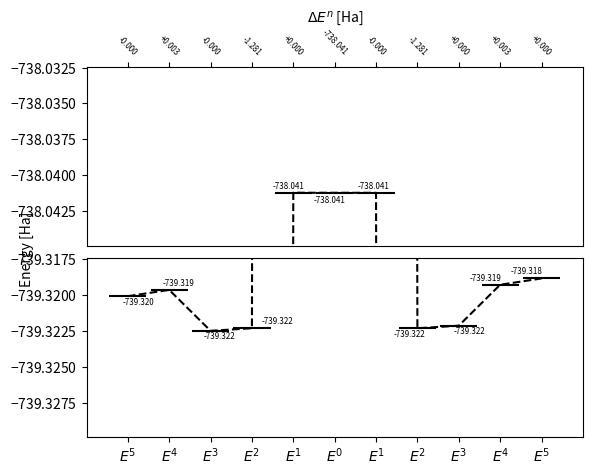

The script that saved this image: (Note: this script raises an exception after producing the figure.)
import matplotlib.pyplot as plt
import numpy as np

#-----------Plot energy levels of higher orders for paper-----------------------




#-----------------------------COT-----------------------------------------------
NNCNNCCC_actual = -739.3292463171272
CCNCCNNN_actual = -739.3284616392402

energies = [-739.3200703431687, -739.3196289410411, -739.32248609872, -739.3223047406021, -738.0412427380556, -738.0412452979488, -738.0412478578419, -739.3223098604061,-739.3221285029887, -739.3192713375028, -739.3188297713626]
text_pos = [(-4,-6),(-5,3),(-5,-6),(7,3),(-15,3),(-15,-7),(-13,3),(-17,-6),(-4,-6),(-22,3),(-22,3)]
N = len(energies)
delta_energies = []
for i in range(int((N-1)/2)):
    delta_energies.append(f'{energies[i]-energies[i+1]:+.3f}')
delta_energies.append(f'{energies[int((N-1)/2)]:.3f}')
for i in range(int((N-1)/2),N-1):
    delta_energies.append(f'{energies[i+1]-energies[i]:+.3f}')
orders = [r'$E^'+str(abs(i))+'$' for i in range(-int((N-1)*0.5),int((N+1)*0.5))]
fig, (ax1,ax2) = plt.subplots(ncols=1, nrows=2)
fig.subplots_adjust(hspace=0.07)
#----Set the lines----
ax1.scatter(range(0,N), energies, marker='')
for i in range(N):
    ax1.annotate(str(energies[i])[:8], (i, energies[i]), textcoords='offset points', xytext=text_pos[i], fontsize='xx-small')
ax1.errorbar(range(0,N), energies, xerr=0.45, fmt='--k', color='#000000')
ax2.scatter(range(0,N), energies, marker='')
for i in range(N):
    ax2.annotate(str(energies[i])[:8], (i, energies[i]), textcoords='offset points', xytext=text_pos[i], fontsize='xx-small')
ax2.errorbar(range(0,N), energies, xerr=0.45, fmt='--k', color='#000000')
#---ticks and axis labels----
fig.text(0.02, 0.5, 'Energy [Ha]', va='center', rotation='vertical')
fig.text(0.47, 0.98, r'$\Delta E^n$ [Ha]', va='center')
low_min =  min(min(energies[:int((N-3)/2)], energies[:-int((N-3)/2)]))
low_max = max(energies[:int((N-3)/2)])
low_min -= abs(low_min)*0.00001
low_max += abs(low_max)*0.000003
d = abs(low_max - low_min)
high_min = energies[int((N-1)/2)]
#print(high_min)
high_min -= abs(high_min)*0.000005
high_max = high_min + d

ax2.set_ylim([low_min, low_max])
ax1.set_ylim([high_min, high_max])

ax1.xaxis.tick_top()
ax1.set_xticks(range(0,N))
ax1.set_xticklabels(delta_energies, fontsize='xx-small', rotation=-45, va="bottom")
ax1.ticklabel_format(style='plain', axis='y', scilimits=(0,0), useOffset=False, useMathText=True)
ax2.set_xticks(range(0,N))
ax2.set_xticklabels(orders)
ax2.ticklabel_format(style='plain', axis='y', scilimits=(0,0), useOffset=False, useMathText=True)
#ax1.spines['bottom'].set_visible(False)
#ax2.spines['top'].set_visible(False)
#ax1.set_yticklabels(np.arange(high_low,high_high,0.05))
#ax2.set_yticklabels(np.arange(low_low,low_high,0.05))
for tick in ax1.yaxis.get_major_ticks():
    tick.label.set_fontsize('xx-small')
for tick in ax2.yaxis.get_major_ticks():
    tick.label.set_fontsize('xx-small')
for tick in ax1.xaxis.get_major_ticks():
    tick.label.set_fontsize('xx-small')
ax1.spines['bottom'].set_linestyle("dotted")
ax2.spines['top'].set_linestyle("dotted")
ax1.tick_params(left=True, bottom=False)
ax2.tick_params(left=True)
#----Draw baselines----
ax2.axhline(y = NNCNNCCC_actual, color = '#000000', linestyle = '--')
ax2.annotate('Actual value NNCNNCCC: '+str(NNCNNCCC_actual)[:11], (0,NNCNNCCC_actual), textcoords='offset points', xytext=(0,2), fontsize='xx-small')
ax2.axhline(y = CCNCCNNN_actual, color = '#000000', linestyle = '--')
ax2.annotate('Actual value CCNCCNNN: '+str(CCNCCNNN_actual)[:11], (0,CCNCCNNN_actual), textcoords='offset points', xytext=(0,2), fontsize='xx-small')
ax2.set_xlabel(r'Order $n$')
#ax2.set_ylabel('Energy [Ha]')
fig.savefig("energy_levels/energy_levels_COT.png", dpi=300)

#-----------------------------Benzene-------------------------------------------
NBBNCC_actual = -437.00076572264766
BNNBCC_actual = -437.02662368217403

energies = [-437.0076927936165, -437.020459387003, -436.8683962488271, -436.8767459183802, -434.35308694265393, -434.352916409248, -434.35274587584274, -436.87640485155026, -436.88475452086084, -437.0368176615888, -437.04958431107826]
text_pos = [(-10,4),(-10,-10),(-10,2),(-10,-6),(-24,3),(-15,-7),(-13,3),(-22,-7),(-13,4),(-29,-6),(-22,-6)]
N = len(energies)
delta_energies = []
for i in range(int((N-1)/2)):
    delta_energies.append(f'{energies[i]-energies[i+1]:+.3f}')
delta_energies.append(f'{energies[int((N-1)/2)]:.3f}')
for i in range(int((N-1)/2),N-1):
    delta_energies.append(f'{energies[i+1]-energies[i]:+.3f}')
orders = [r'$E^'+str(abs(i))+'$' for i in range(-int((N-1)*0.5),int((N+1)*0.5))]
fig, (ax1,ax2) = plt.subplots(ncols=1, nrows=2)
fig.subplots_adjust(hspace=0.07)
#----Set the lines----
ax1.scatter(range(0,N), energies, marker='')
for i in range(N):
    ax1.annotate(str(energies[i])[:8], (i, energies[i]), textcoords='offset points', xytext=text_pos[i], fontsize='xx-small')
ax1.errorbar(range(0,N), energies, xerr=0.45, fmt='--k', color='#000000')
ax2.scatter(range(0,N), energies, marker='')
for i in range(N):
    ax2.annotate(str(energies[i])[:8], (i, energies[i]), textcoords='offset points', xytext=text_pos[i], fontsize='xx-small')
ax2.errorbar(range(0,N), energies, xerr=0.45, fmt='--k', color='#000000')
#---ticks and axis labels----
fig.text(0.03, 0.5, 'Energy [Ha]', va='center', rotation='vertical')
fig.text(0.47, 0.98, r'$\Delta E^n$ [Ha]', va='center')
low_min =  min(min(energies[:int((N-3)/2)], energies[:-int((N-3)/2)]))
low_max = max(energies[:int((N-3)/2)])
low_min -= abs(low_min)*0.0002
low_max += abs(low_max)*0.0002
d = abs(low_max - low_min)
high_min = energies[int((N-1)/2)]
#print(high_min)
high_min -= abs(high_min)*0.0002
high_max = high_min + d

ax2.set_ylim([low_min, low_max])
ax1.set_ylim([high_min, high_max])

ax1.xaxis.tick_top()
ax1.set_xticks(range(0,N))
ax1.set_xticklabels(delta_energies, fontsize='xx-small', rotation=-45, va="bottom")
ax1.ticklabel_format(style='plain', axis='y', scilimits=(0,0), useOffset=False, useMathText=True)
ax2.set_xticks(range(0,N))
ax2.set_xticklabels(orders)
ax2.ticklabel_format(style='plain', axis='y', scilimits=(0,0), useOffset=False, useMathText=True)
#ax1.spines['bottom'].set_visible(False)
#ax2.spines['top'].set_visible(False)
#ax1.set_yticklabels(np.arange(high_low,high_high,0.05))
#ax2.set_yticklabels(np.arange(low_low,low_high,0.05))
for tick in ax1.yaxis.get_major_ticks():
    tick.label.set_fontsize('xx-small')
for tick in ax2.yaxis.get_major_ticks():
    tick.label.set_fontsize('xx-small')
for tick in ax1.xaxis.get_major_ticks():
    tick.label.set_fontsize('xx-small')
ax1.spines['bottom'].set_linestyle("dotted")
ax2.spines['top'].set_linestyle("dotted")
ax1.tick_params(left=True, bottom=False)
ax2.tick_params(left=True)
#----Draw baselines----
ax2.axhline(y = NBBNCC_actual, color = '#000000', linestyle = '--')
ax2.annotate('Actual value NBBNCC: '+str(NBBNCC_actual)[:11], (0,NBBNCC_actual), textcoords='offset points', xytext=(120,2), fontsize='xx-small')
ax2.axhline(y = BNNBCC_actual, color = '#000000', linestyle = '--')
ax2.annotate('Actual value BNNBCC: '+str(BNNBCC_actual)[:11], (0,BNNBCC_actual), textcoords='offset points', xytext=(120,2), fontsize='xx-small')
ax2.set_xlabel(r'Order $n$')
#ax2.set_ylabel('Energy [Ha]')
fig.savefig("energy_levels/energy_levels_benzene.png", dpi=300)


#-----------------------------Benzene_geomenforced------------------------------
"""
[redacted]
precision values:

NBBNCC_forced_actual = -435.87721373221757
BNNBCC_forced_actual = -435.9038223625185

energies = [-435.8847603778811, -435.88442255408, -435.8976108093157, -435.7447725850432, -435.75333130160647, -433.2225764838317, -433.2225790071666, -433.2225815305072, -435.7533363466079, -435.7618949855427, -435.9147359307182, -435.9280476827084, -435.92754913163907]
"""
"""
Guidos values:
FLAG
"""


NBBNCC_forced_actual = -435.87721373221757
BNNBCC_forced_actual = -435.9038223625185

energies = [-435.8847603778811, -435.88442255408, -435.8976108093157, -435.7447725850432, -435.75333130160647, -433.2225764838317, -433.2225790071666, -433.2225815305072, -435.7533363466079, -435.7618949855427, -435.9147359307182, -435.9280476827084, -435.92754913163907]

text_pos = [(-10,4),(-10,4),(-10,-10),(-10,2),(-10,-6),(-24,3),(-15,-7),(-13,3),(-22,-7),(-13,4),(-29,-6),(-22,-6),(-22,-6)]
N = len(energies)
delta_energies = []
for i in range(int((N-1)/2)):
    delta_energies.append(f'{energies[i]-energies[i+1]:+.3f}')
delta_energies.append(f'{energies[int((N-1)/2)]:.3f}')
for i in range(int((N-1)/2),N-1):
    delta_energies.append(f'{energies[i+1]-energies[i]:+.3f}')
orders = [r'$E^'+str(abs(i))+'$' for i in range(-int((N-1)*0.5),int((N+1)*0.5))]
fig, (ax1,ax2) = plt.subplots(ncols=1, nrows=2)
fig.subplots_adjust(hspace=0.07)
#----Set the lines----
ax1.scatter(range(0,N), energies, marker='')
for i in range(N):
    ax1.annotate(str(energies[i])[:8], (i, energies[i]), textcoords='offset points', xytext=text_pos[i], fontsize='xx-small')
ax1.errorbar(range(0,N), energies, xerr=0.45, fmt='--k', color='#000000')
ax2.scatter(range(0,N), energies, marker='')
for i in range(N):
    ax2.annotate(str(energies[i])[:8], (i, energies[i]), textcoords='offset points', xytext=text_pos[i], fontsize='xx-small')
ax2.errorbar(range(0,N), energies, xerr=0.45, fmt='--k', color='#000000')
#---ticks and axis labels----
fig.text(0.03, 0.5, 'Energy [Ha]', va='center', rotation='vertical')
fig.text(0.47, 0.98, r'$\Delta E^n$ [Ha]', va='center')
low_min =  min(min(energies[:int((N-3)/2)], energies[:-int((N-3)/2)]))
low_max = max(energies[:int((N-3)/2)])
low_min -= abs(low_min)*0.0002
low_max += abs(low_max)*0.0002
d = abs(low_max - low_min)
high_min = energies[int((N-1)/2)]
#print(high_min)
high_min -= abs(high_min)*0.0002
high_max = high_min + d

ax2.set_ylim([low_min, low_max])
ax1.set_ylim([high_min, high_max])

ax1.xaxis.tick_top()
ax1.set_xticks(range(0,N))
ax1.set_xticklabels(delta_energies, fontsize='xx-small', rotation=-45, va="bottom")
ax1.ticklabel_format(style='plain', axis='y', scilimits=(0,0), useOffset=False, useMathText=True)
ax2.set_xticks(range(0,N))
ax2.set_xticklabels(orders)
ax2.ticklabel_format(style='plain', axis='y', scilimits=(0,0), useOffset=False, useMathText=True)
#ax1.spines['bottom'].set_visible(False)
#ax2.spines['top'].set_visible(False)
#ax1.set_yticklabels(np.arange(high_low,high_high,0.05))
#ax2.set_yticklabels(np.arange(low_low,low_high,0.05))
for tick in ax1.yaxis.get_major_ticks():
    tick.label.set_fontsize('xx-small')
for tick in ax2.yaxis.get_major_ticks():
    tick.label.set_fontsize('xx-small')
for tick in ax1.xaxis.get_major_ticks():
    tick.label.set_fontsize('xx-small')
ax1.spines['bottom'].set_linestyle("dotted")
ax2.spines['top'].set_linestyle("dotted")
ax1.tick_params(left=True, bottom=False)
ax2.tick_params(left=True)
#----Draw baselines----
ax2.axhline(y = NBBNCC_forced_actual, color = '#000000', linestyle = '--')
ax2.annotate('Actual value NBBNCC: '+str(NBBNCC_forced_actual)[:8], (0,NBBNCC_forced_actual), textcoords='offset points', xytext=(120,2), fontsize='xx-small')
ax2.axhline(y = BNNBCC_forced_actual, color = '#000000', linestyle = '--')
ax2.annotate('Actual value BNNBCC: '+str(BNNBCC_forced_actual)[:8], (0,BNNBCC_forced_actual), textcoords='offset points', xytext=(120,2), fontsize='xx-small')
ax2.set_xlabel(r'Order $n$')
#ax2.set_ylabel('Energy [Ha]')
fig.savefig("energy_levels/energy_levels_benzene_forced.png", dpi=300)
